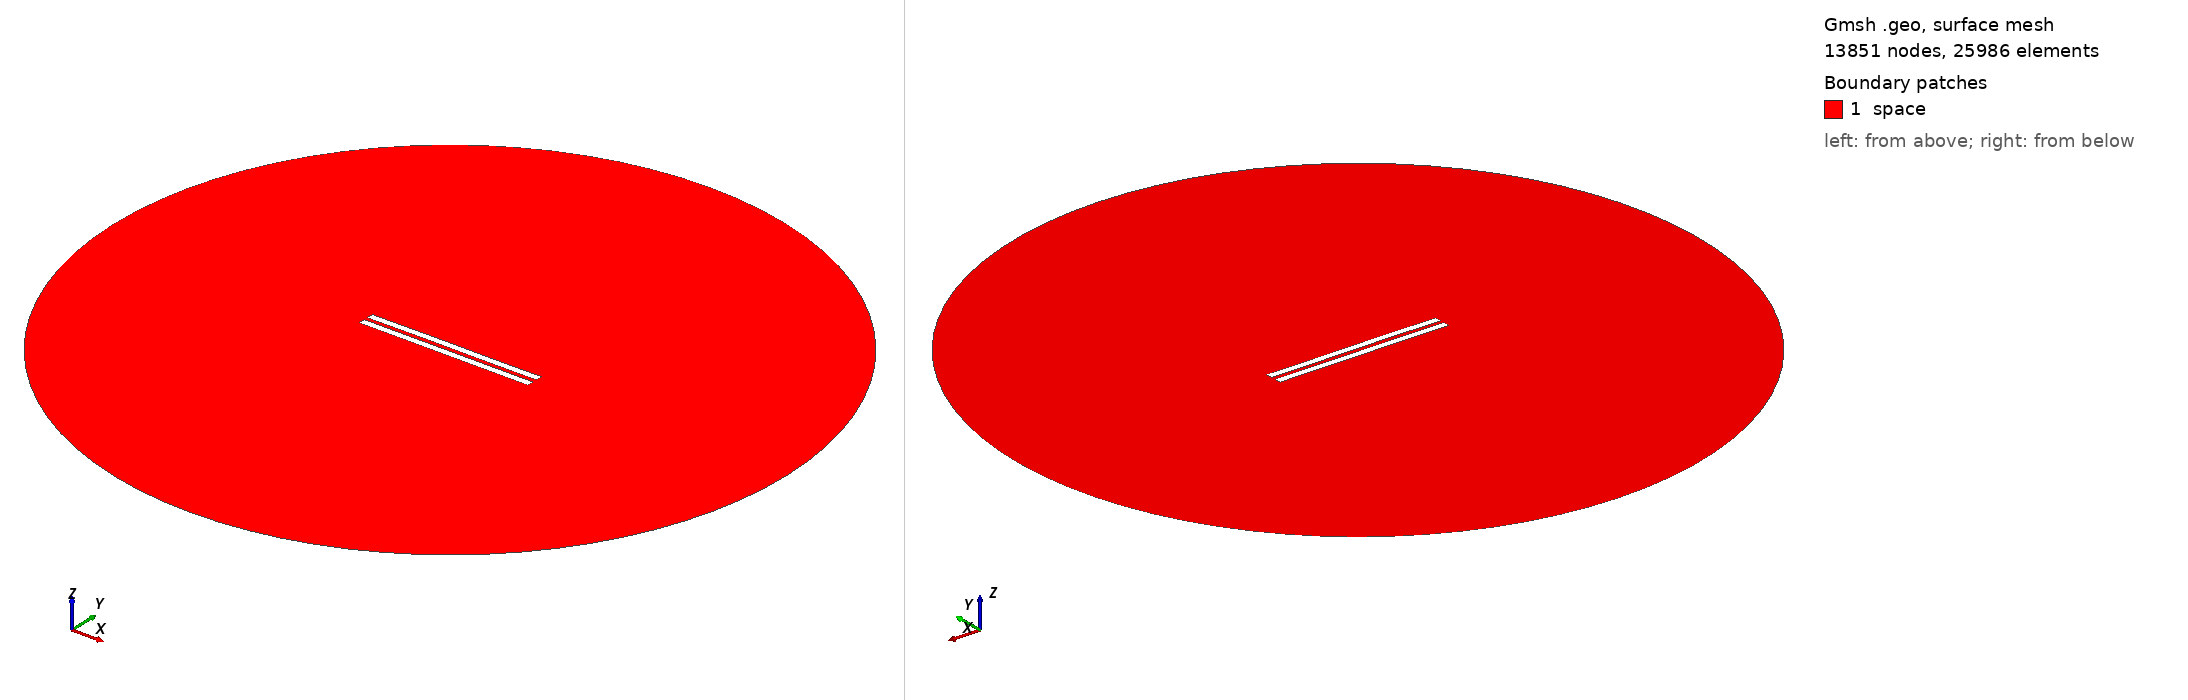

Gmsh geometry script, surface-meshed: 13851 nodes, 25986 surface elements. Boundary patches (legend numbers): 1 space. Left view from above one corner, right view from below the opposite corner. Legend entries are the model's physical surfaces. The drawing asked Gmsh for element sizes between 1% and 20% of the model's largest extent; the script's own settings can give other sizes.

=== 3093.geo (drawn) ===
//---------------------------------------
// Geometry kernel
//---------------------------------------

SetFactory("OpenCASCADE");



//---------------------------------------
// Parameters of the geometry
//---------------------------------------

// Overetch of the upper plate
overetch = 0.0;

// Distance between the plates
distance = 2.5;

// Discretization over the x axis (for the deformation)
nx = 50; 

// Length of the plate
L = 100 - overetch; 

// Number of modes
n = 4; 

// 1st mode coefficient
coeff(1) = 0.15;
beta(1) = 0.596864 * 3.1415926535 / L;

// 2nd mode coefficient
coeff(2) = 0.07499999999999998;
beta(2) = 1.49418 * 3.1415926535 / L;

// 3rd mode coefficient
coeff(3) = 0.07499999999999998;
beta(3) = 2.50025 * 3.1415926535 / L;

// 4th mode coefficient
coeff(4) = 0.0;
beta(4) = 3.49999 * 3.1415926535 / L;



//---------------------------------------
// Upper plate (deformed rectangle)
//---------------------------------------

// Coordiantes of the upper plate
xmin = -50;
xmax = 50 - overetch;

// Height of the upper plate
yheight = 4 - 2 * overetch;

// Indexes of the points
UpperID[] = {};
LowerID[] = {};
LeftID[] = {};
RightID[] = {};

// Point index
p = 1;

// Horizontal edges
For i In {1:nx}
    x = xmin + (i-1)*(xmax - xmin)/(nx-1);

    y_bottom = distance / 2 + overetch;
    For j In {1:n}
        C = (Cosh(beta(j)*L) + Cos(beta(j)*L)) / (Sinh(beta(j)*L) + Sin(beta(j)*L));
        y_bottom  = y_bottom + coeff(j) * (Cosh(beta(j)*(x+50)) - Cos(beta(j)*(x+50)) - C * (Sinh(beta(j)*(x+50)) - Sin(beta(j)*(x+50))));
    EndFor

    y_top = y_bottom + yheight;

    Point(p) = {x, y_top, 0, 1.0};
    UpperID[i] = p;
    p = p + 1;

    Point(p) = {x, y_bottom, 0, 1.0};
    LowerID[i] = p;
    p = p + 1;
EndFor

// Create point lists
UpperPts[] = {}; LowerPts[] = {};
For i In {1:nx}
  UpperPts[] += {UpperID[i]};
  LowerPts[] += {LowerID[i]};
EndFor

// Build splines
Spline(1) = {UpperPts[]};
Spline(2) = {LowerPts[]};
Line(3) = {LowerPts[nx-1], UpperPts[nx-1]};
Line(4) = {LowerPts[0], UpperPts[0]};

// Build the plane surface
Curve Loop(1) = {2, 3, -1, -4};
Plane Surface(1) = {1};



//---------------------------------------
// Lower plate (rectangle)
//---------------------------------------

// Vertices
Point(1001) = {-50, -1, 0, 1.0};
Point(1002) = { 50, -1, 0, 1.0};
Point(1003) = { 50,  -5, 0, 1.0};
Point(1004) = {-50,  -5, 0, 1.0};

// Edges
Line(5) = {1001, 1002};
Line(6) = {1002, 1003};
Line(7) = {1003, 1004};
Line(8) = {1004, 1001};

// Plane surface
Line Loop(2) = {5, 6, 7, 8};
Plane Surface(2) = {2}; 



//---------------------------------------
// Outer (fictious) boundary
//---------------------------------------

// Points
Point(1005) = {0, 0, 0};       // Center
Point(1006) = {200, 0, 0};     // Start point
Point(1007) = {0, 200, 0};     // 90 degrees
Point(1008) = {-200, 0, 0};    // 180 degrees
Point(1009) = {0, -200, 0};    // 270 degrees

// Circle arcs (each needs start, center, end)
Circle(9) = {1006, 1005, 1007};
Circle(10) = {1007, 1005, 1008};
Circle(11) = {1008, 1005, 1009};
Circle(12) = {1009, 1005, 1006};

// Plane surface for the entire domain
Curve Loop(3) = {9, 10, 11, 12};
Surface(3) = {3};

// Subtract the plates from the whole domain to obtain the actual domain where we want to solve the equations
BooleanDifference{ Surface{3}; Delete; }{ Surface{1}; Surface{2}; Delete; }




//---------------------------------------
// Transfinite Lines/Curves
//---------------------------------------

// Set the number of points on the boundaries
r = 7;

// Plates
Transfinite Curve {1, 2} = 50*r Using Progression 1;
Transfinite Curve {3, 4} = 2*r Using Progression 1;
Transfinite Line {5, 7} = 50*r Using Progression 1;
Transfinite Line {6, 8} = 2*r Using Progression 1;

// Outer boundary
Transfinite Line {9, 10, 11, 12} = 20 Using Progression 1;



//---------------------------------------
// Physical groups
//---------------------------------------                

// Physical curves (boundaries)
Physical Line("force_segment", 10) = {2};
Physical Line("upper_plate", 11) = {1, 3, 4};
Physical Line("lower_plate", 12) = {5, 6, 7, 8};
Physical Line("boundary", 20) = {9, 10, 11, 12};

// Physical Surfaces
Physical Surface("space", 30) = {3};



//---------------------------------------
// 6. Generate the Mesh
//---------------------------------------

// 2D mesh generation
Mesh 2;
